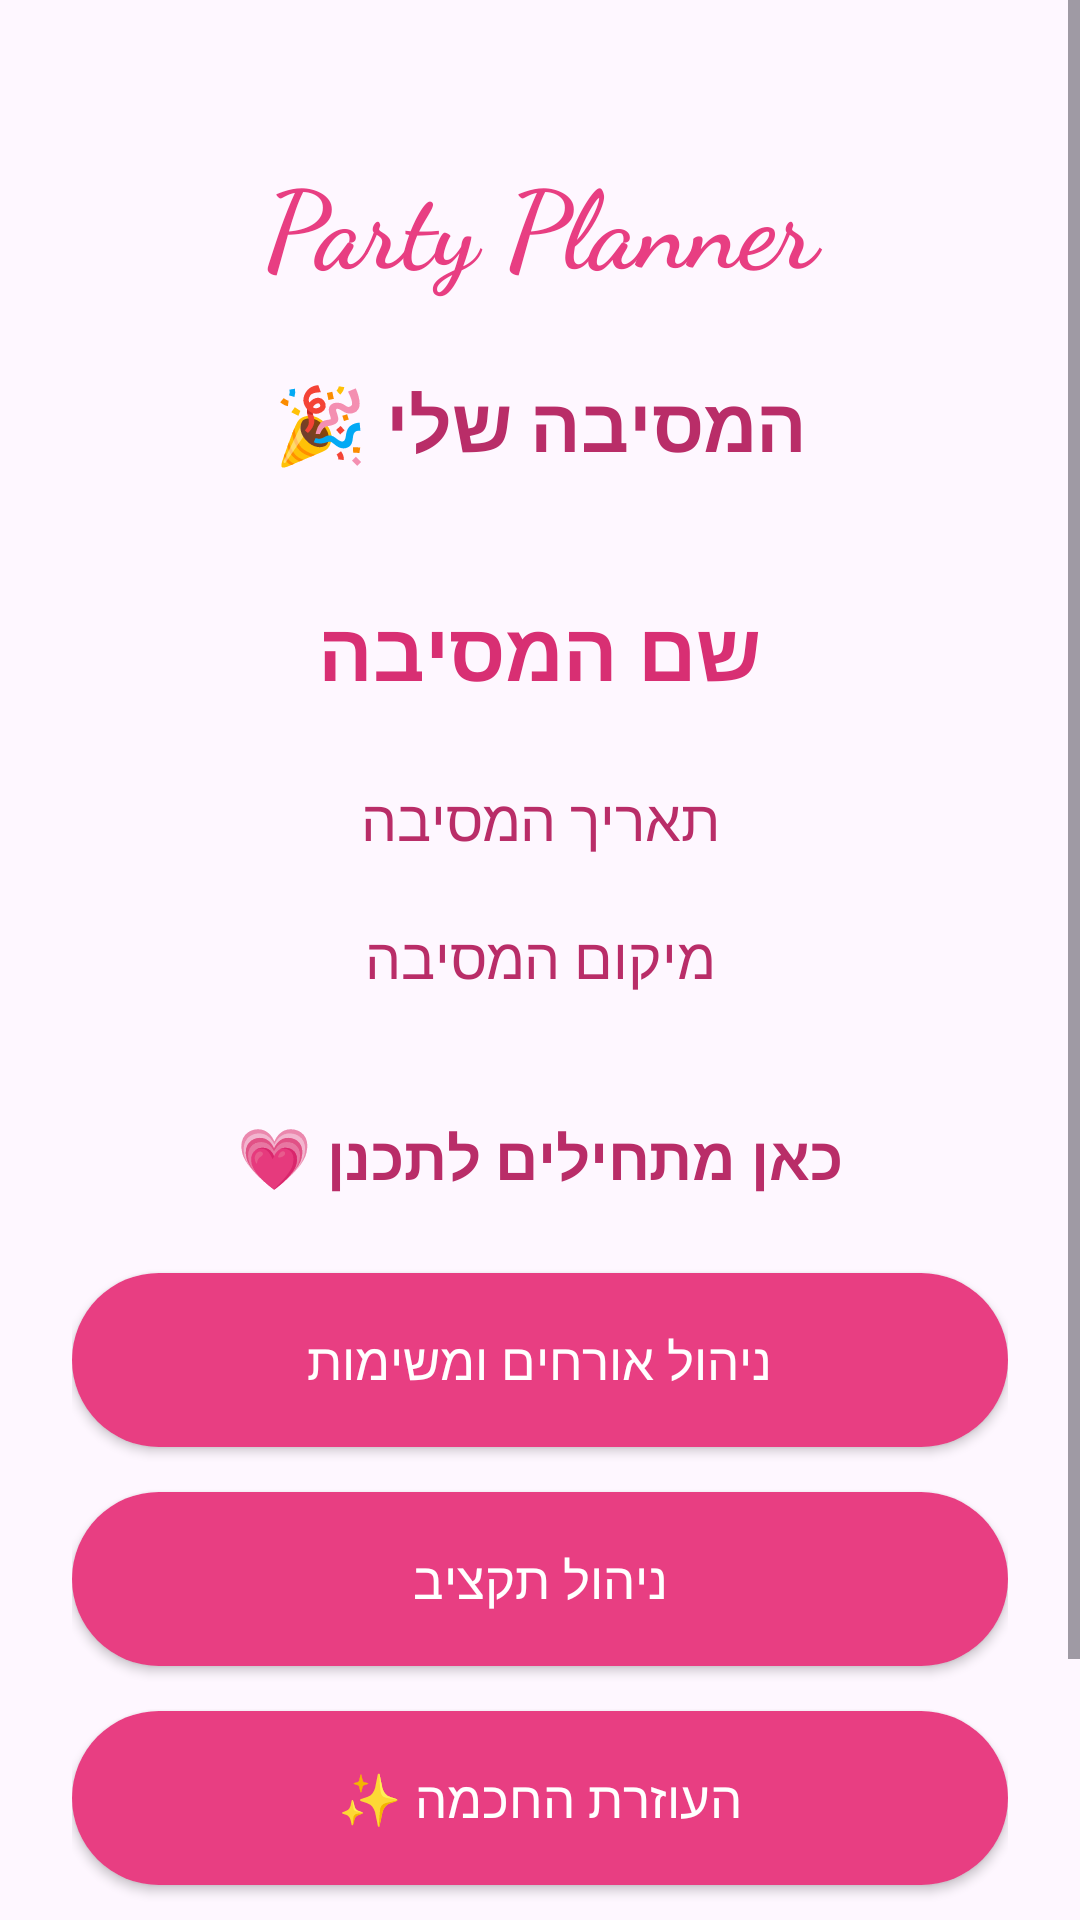

The Android layout XML behind this screen, and the referenced resources:
<!-- AndroidManifest.xml: application theme Theme.LIEL -->
<!-- res/layout/activity_party.xml -->
<?xml version="1.0" encoding="utf-8"?>
<ScrollView xmlns:android="http://schemas.android.com/apk/res/android"
    android:layout_width="match_parent"
    android:layout_height="match_parent"
    android:background="@drawable/party_background"
    android:fillViewport="true">

    <LinearLayout
        android:layout_width="match_parent"
        android:layout_height="wrap_content"
        android:orientation="vertical"
        android:gravity="center_horizontal"
        android:padding="24dp"
        android:layoutDirection="rtl">

        <TextView
            android:layout_width="match_parent"
            android:layout_height="wrap_content"
            android:text="Party Planner"
            android:textSize="36sp"
            android:textStyle="bold"
            android:fontFamily="cursive"
            android:textColor="#E83E82"
            android:gravity="center"
            android:layout_marginTop="25dp" />

        <TextView
            android:layout_width="match_parent"
            android:layout_height="wrap_content"
            android:text="המסיבה שלי 🎉"
            android:textSize="25sp"
            android:textStyle="bold"
            android:textColor="#B92D68"
            android:gravity="center"
            android:layout_marginTop="25dp"
            android:layout_marginBottom="25dp" />

        <TextView
            android:id="@+id/partyNameText"
            android:layout_width="match_parent"
            android:layout_height="wrap_content"
            android:text="שם המסיבה"
            android:textSize="27sp"
            android:textStyle="bold"
            android:textColor="#D82F73"
            android:gravity="center"
            android:padding="15dp" />

        <TextView
            android:id="@+id/partyDateText"
            android:layout_width="match_parent"
            android:layout_height="wrap_content"
            android:text="תאריך המסיבה"
            android:textSize="19sp"
            android:textColor="#B92D68"
            android:gravity="center"
            android:padding="10dp" />

        <TextView
            android:id="@+id/partyLocationText"
            android:layout_width="match_parent"
            android:layout_height="wrap_content"
            android:text="מיקום המסיבה"
            android:textSize="19sp"
            android:textColor="#B92D68"
            android:gravity="center"
            android:padding="10dp" />

        <TextView
            android:layout_width="match_parent"
            android:layout_height="wrap_content"
            android:text="כאן מתחילים לתכנן 💗"
            android:textSize="20sp"
            android:textStyle="bold"
            android:textColor="#B92D68"
            android:gravity="center"
            android:layout_marginTop="30dp"
            android:layout_marginBottom="25dp" />

        <Button
            android:id="@+id/guestsTasksButton"
            android:layout_width="match_parent"
            android:layout_height="58dp"
            android:background="@drawable/pink_button"
            android:backgroundTint="@null"
            android:text="ניהול אורחים ומשימות"
            android:textAllCaps="false"
            android:textColor="#FFFFFF"
            android:textSize="17sp" />

        <Button
            android:id="@+id/budgetButton"
            android:layout_width="match_parent"
            android:layout_height="58dp"
            android:layout_marginTop="15dp"
            android:background="@drawable/pink_button"
            android:backgroundTint="@null"
            android:text="ניהול תקציב"
            android:textSize="17sp"
            android:textColor="#FFFFFF"
            android:textAllCaps="false" />

        <Button
            android:id="@+id/aiButton"
            android:layout_width="match_parent"
            android:layout_height="58dp"
            android:layout_marginTop="15dp"
            android:background="@drawable/pink_button"
            android:backgroundTint="@null"
            android:text="העוזרת החכמה ✨"
            android:textSize="17sp"
            android:textColor="#FFFFFF"
            android:textAllCaps="false" />

        <TextView
            android:id="@+id/backButton"
            android:layout_width="wrap_content"
            android:layout_height="wrap_content"
            android:layout_marginTop="25dp"
            android:layout_marginBottom="20dp"
            android:text="חזרה למסיבות"
            android:textColor="#D82F73"
            android:textSize="17sp"
            android:textStyle="bold"
            android:clickable="true"
            android:focusable="true"
            android:padding="10dp" />

    </LinearLayout>

</ScrollView>
<!-- resources referenced by this layout -->
<resources>
  <!-- drawable pink_button (drawable) -->
  <?xml version="1.0" encoding="utf-8"?>
  <shape xmlns:android="http://schemas.android.com/apk/res/android">
      <solid android:color="#E83E82" />
      <corners android:radius="30dp" />
  </shape>
  <style name="Theme.LIEL" parent="Base.Theme.LIEL" />
  <style name="Base.Theme.LIEL" parent="Theme.Material3.DayNight.NoActionBar">
  
          <item name="colorPrimary">#E83E82</item>
          <item name="colorOnPrimary">#FFFFFF</item>
  
          <item name="colorSecondary">#E83E82</item>
          <item name="colorOnSecondary">#FFFFFF</item>
  
      </style>
</resources>
